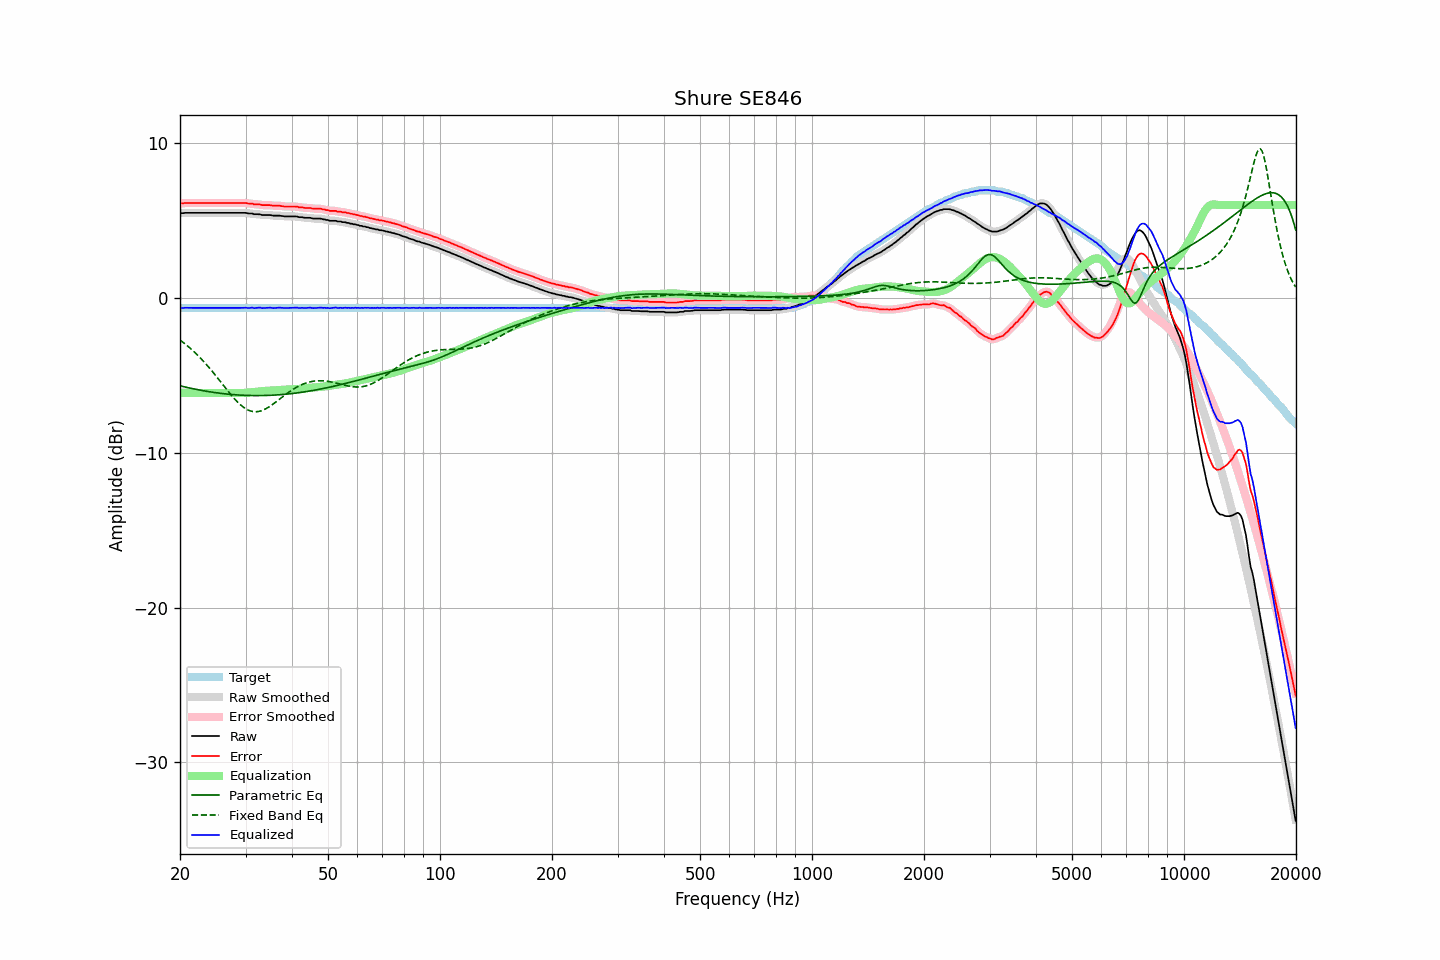

The table this chart was drawn from, first rows:
frequency, raw, error, smoothed, error_smoothed, equalization, parametric_eq, fixed_band_eq, equalized_raw, equalized_smoothed, target
20.00, 5.48, 6.12, 5.48, 6.11, -6.12, -5.67, -2.72, -0.64, -0.64, -0.64
20.20, 5.48, 6.12, 5.48, 6.12, -6.12, -5.70, -2.79, -0.64, -0.64, -0.64
20.40, 5.48, 6.12, 5.49, 6.13, -6.13, -5.72, -2.87, -0.65, -0.64, -0.64
20.61, 5.50, 6.14, 5.49, 6.13, -6.13, -5.75, -2.95, -0.63, -0.64, -0.64
20.81, 5.50, 6.14, 5.50, 6.14, -6.13, -5.77, -3.04, -0.63, -0.63, -0.64
21.02, 5.50, 6.14, 5.50, 6.14, -6.13, -5.79, -3.13, -0.64, -0.63, -0.64
21.23, 5.50, 6.14, 5.50, 6.14, -6.14, -5.82, -3.21, -0.64, -0.64, -0.64
21.44, 5.50, 6.14, 5.50, 6.14, -6.14, -5.84, -3.31, -0.64, -0.64, -0.64
21.66, 5.50, 6.14, 5.50, 6.14, -6.14, -5.86, -3.40, -0.64, -0.64, -0.64
21.87, 5.50, 6.14, 5.50, 6.14, -6.14, -5.88, -3.50, -0.64, -0.64, -0.64
22.09, 5.50, 6.14, 5.50, 6.14, -6.14, -5.90, -3.60, -0.64, -0.64, -0.64
22.31, 5.50, 6.14, 5.50, 6.14, -6.14, -5.92, -3.70, -0.64, -0.64, -0.64
22.54, 5.50, 6.14, 5.50, 6.14, -6.14, -5.94, -3.80, -0.64, -0.64, -0.64
22.76, 5.50, 6.14, 5.50, 6.14, -6.14, -5.96, -3.91, -0.64, -0.64, -0.64
22.99, 5.50, 6.14, 5.50, 6.14, -6.14, -5.98, -4.02, -0.64, -0.64, -0.64
23.22, 5.50, 6.14, 5.50, 6.14, -6.14, -6.00, -4.13, -0.64, -0.64, -0.64
23.45, 5.50, 6.14, 5.50, 6.14, -6.14, -6.02, -4.25, -0.64, -0.64, -0.64
23.69, 5.50, 6.14, 5.50, 6.14, -6.14, -6.04, -4.37, -0.64, -0.64, -0.64
23.92, 5.50, 6.14, 5.50, 6.14, -6.14, -6.05, -4.49, -0.64, -0.64, -0.64
24.16, 5.50, 6.14, 5.50, 6.14, -6.14, -6.07, -4.61, -0.64, -0.64, -0.64
24.40, 5.50, 6.14, 5.50, 6.14, -6.14, -6.08, -4.73, -0.64, -0.64, -0.64
24.65, 5.50, 6.14, 5.50, 6.14, -6.14, -6.10, -4.86, -0.64, -0.64, -0.64
24.89, 5.50, 6.14, 5.50, 6.14, -6.14, -6.11, -4.99, -0.64, -0.64, -0.64
25.14, 5.50, 6.14, 5.50, 6.14, -6.14, -6.13, -5.12, -0.64, -0.64, -0.64
25.39, 5.50, 6.14, 5.50, 6.14, -6.14, -6.14, -5.25, -0.64, -0.64, -0.64
25.65, 5.50, 6.14, 5.50, 6.14, -6.14, -6.16, -5.38, -0.64, -0.64, -0.64
25.91, 5.50, 6.14, 5.50, 6.14, -6.14, -6.17, -5.51, -0.64, -0.64, -0.64
26.16, 5.50, 6.14, 5.50, 6.14, -6.14, -6.18, -5.64, -0.64, -0.64, -0.64
26.43, 5.50, 6.14, 5.50, 6.14, -6.14, -6.19, -5.78, -0.64, -0.64, -0.64
26.69, 5.50, 6.14, 5.50, 6.14, -6.14, -6.20, -5.91, -0.64, -0.64, -0.64
26.96, 5.50, 6.14, 5.50, 6.14, -6.14, -6.21, -6.04, -0.64, -0.64, -0.64
27.23, 5.50, 6.14, 5.50, 6.14, -6.14, -6.22, -6.16, -0.64, -0.64, -0.64
27.50, 5.50, 6.14, 5.50, 6.14, -6.14, -6.23, -6.29, -0.64, -0.64, -0.64
27.77, 5.50, 6.14, 5.50, 6.14, -6.14, -6.24, -6.41, -0.64, -0.64, -0.64
28.05, 5.50, 6.14, 5.50, 6.14, -6.14, -6.25, -6.52, -0.64, -0.64, -0.64
28.33, 5.50, 6.14, 5.50, 6.14, -6.14, -6.26, -6.64, -0.64, -0.64, -0.64
28.62, 5.50, 6.14, 5.50, 6.14, -6.14, -6.26, -6.74, -0.64, -0.64, -0.64
28.90, 5.50, 6.14, 5.50, 6.14, -6.14, -6.27, -6.84, -0.64, -0.64, -0.64
29.19, 5.50, 6.14, 5.50, 6.14, -6.14, -6.28, -6.93, -0.64, -0.64, -0.64
29.48, 5.50, 6.14, 5.50, 6.14, -6.14, -6.28, -7.02, -0.64, -0.63, -0.64
29.78, 5.50, 6.14, 5.50, 6.14, -6.13, -6.29, -7.09, -0.63, -0.63, -0.64
30.08, 5.50, 6.14, 5.49, 6.13, -6.12, -6.29, -7.16, -0.62, -0.64, -0.64
30.38, 5.47, 6.11, 5.48, 6.11, -6.11, -6.30, -7.22, -0.65, -0.64, -0.64
30.68, 5.46, 6.10, 5.47, 6.11, -6.10, -6.30, -7.27, -0.65, -0.64, -0.64
30.99, 5.46, 6.10, 5.45, 6.09, -6.09, -6.30, -7.30, -0.63, -0.64, -0.64
31.30, 5.46, 6.10, 5.44, 6.08, -6.08, -6.30, -7.33, -0.62, -0.64, -0.64
31.61, 5.41, 6.05, 5.43, 6.06, -6.07, -6.30, -7.34, -0.66, -0.64, -0.64
31.93, 5.41, 6.05, 5.41, 6.05, -6.06, -6.31, -7.35, -0.65, -0.64, -0.64
32.24, 5.41, 6.05, 5.41, 6.05, -6.04, -6.31, -7.34, -0.63, -0.64, -0.64
32.57, 5.41, 6.05, 5.40, 6.04, -6.03, -6.30, -7.33, -0.62, -0.63, -0.64
32.89, 5.40, 6.04, 5.39, 6.03, -6.02, -6.30, -7.30, -0.62, -0.63, -0.64
33.22, 5.36, 6.00, 5.37, 6.01, -6.02, -6.30, -7.27, -0.66, -0.64, -0.64
33.55, 5.36, 6.00, 5.36, 6.00, -6.01, -6.30, -7.23, -0.65, -0.65, -0.64
33.89, 5.36, 6.00, 5.36, 5.99, -6.00, -6.30, -7.18, -0.64, -0.65, -0.64
34.23, 5.36, 6.00, 5.36, 6.00, -5.99, -6.29, -7.12, -0.64, -0.63, -0.64
34.57, 5.36, 6.00, 5.36, 6.00, -5.99, -6.29, -7.06, -0.63, -0.63, -0.64
34.92, 5.36, 6.00, 5.35, 5.99, -5.98, -6.29, -6.99, -0.62, -0.63, -0.64
35.27, 5.34, 5.98, 5.34, 5.98, -5.98, -6.28, -6.92, -0.64, -0.64, -0.64
35.62, 5.32, 5.96, 5.33, 5.97, -5.97, -6.28, -6.85, -0.65, -0.65, -0.64
35.97, 5.32, 5.96, 5.32, 5.96, -5.97, -6.27, -6.77, -0.65, -0.65, -0.64
... 635 more rows
